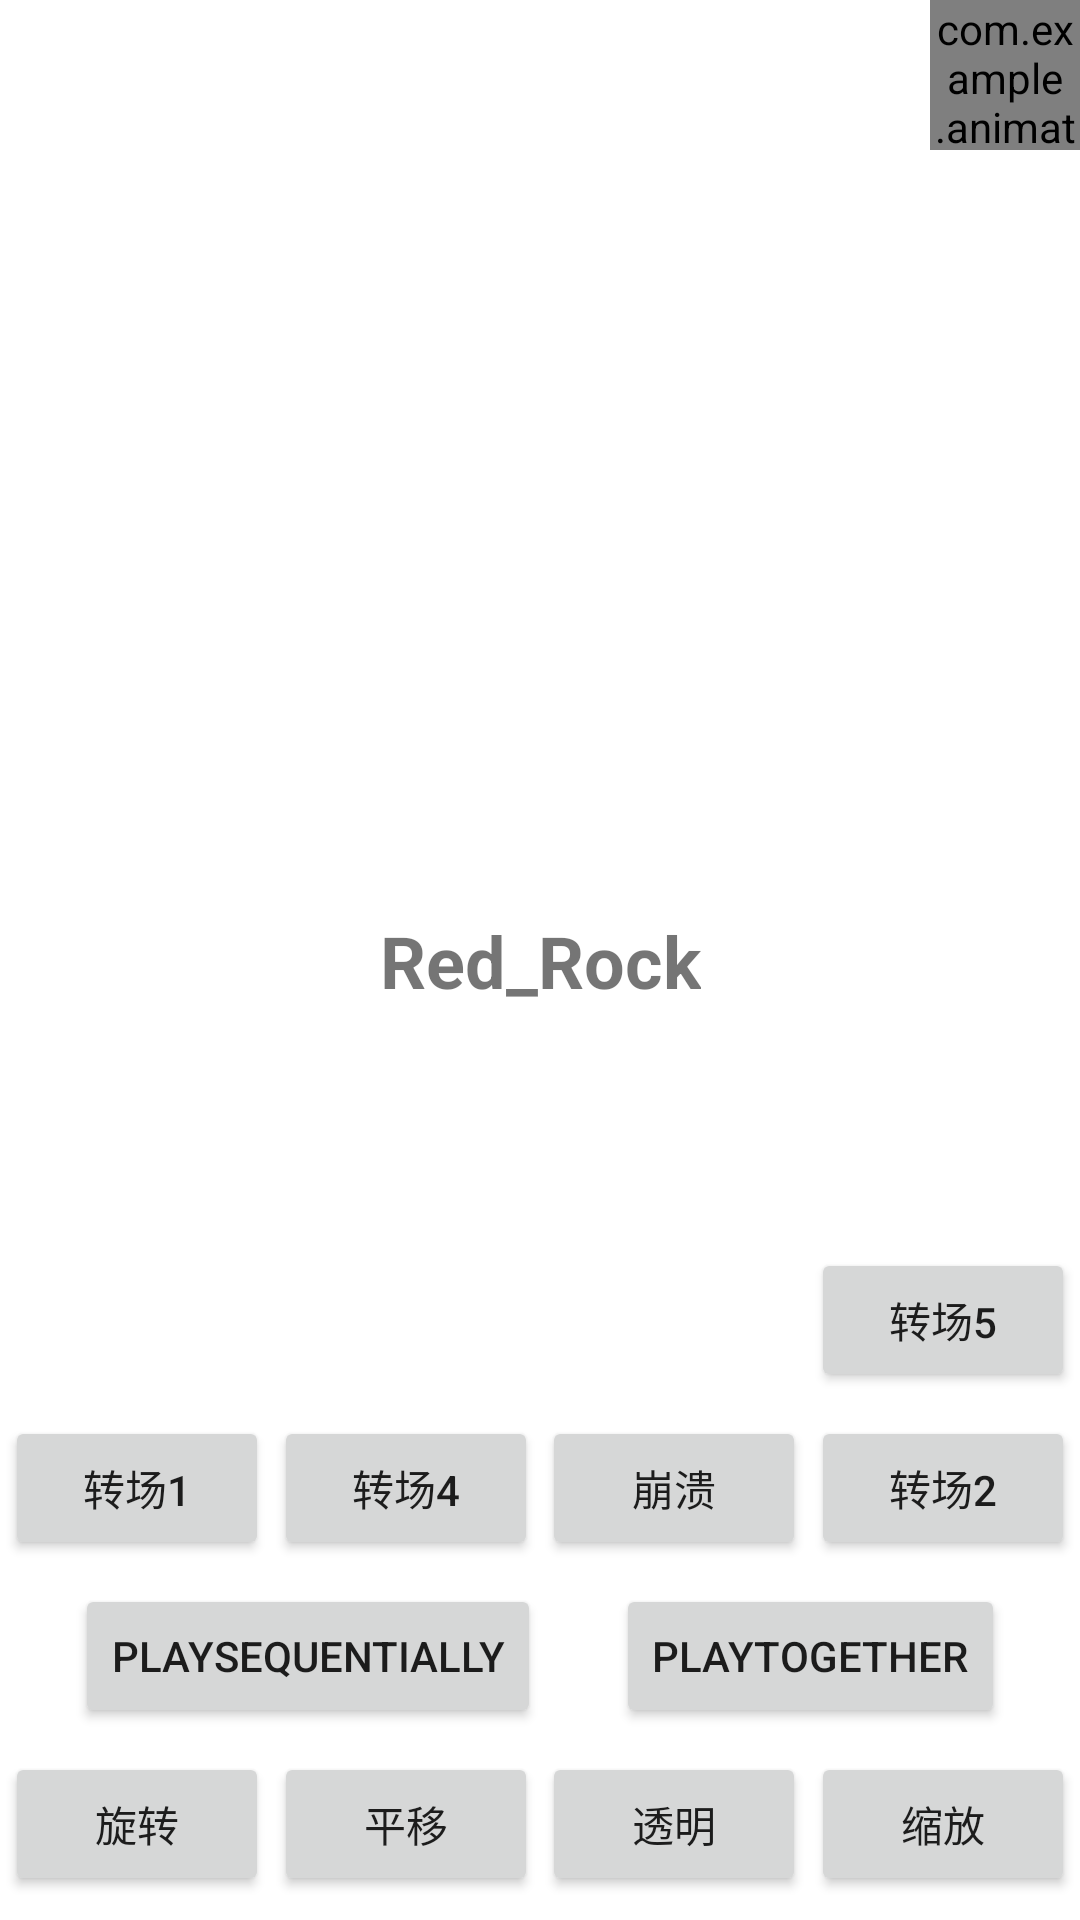

Produce the Android XML layout that renders to this screen, including the resource entries it uses.
<!-- AndroidManifest.xml: application theme Theme.Animation1 -->
<!-- res/layout/activity_main.xml -->
<?xml version="1.0" encoding="utf-8"?>
<androidx.constraintlayout.widget.ConstraintLayout xmlns:android="http://schemas.android.com/apk/res/android"
    xmlns:app="http://schemas.android.com/apk/res-auto"
    xmlns:tools="http://schemas.android.com/tools"
    android:id="@+id/constraintLayout"
    android:layout_width="match_parent"
    android:layout_height="match_parent"
    tools:context=".MainActivity">

    <TextView
        android:id="@+id/hello_world"
        android:layout_width="wrap_content"
        android:layout_height="wrap_content"
        android:text="Red_Rock"
        android:textSize="24sp"
        android:textStyle="bold"
        android:transitionName="translation1"
        app:layout_constraintBottom_toBottomOf="parent"
        app:layout_constraintEnd_toEndOf="parent"
        app:layout_constraintStart_toStartOf="parent"
        app:layout_constraintTop_toTopOf="parent" />

    <ImageView
        android:id="@+id/ball1"
        android:layout_width="50dp"
        android:layout_height="50dp"
        android:src="@drawable/drawable"
        app:layout_constraintStart_toStartOf="parent"
        app:layout_constraintTop_toTopOf="parent" />

    <com.example.animation1.FallingBallImageView
        android:id="@+id/ball2"
        android:layout_width="50dp"
        android:layout_height="50dp"
        android:src="@drawable/drawable"
        app:layout_constraintEnd_toEndOf="parent"
        app:layout_constraintTop_toTopOf="parent" />

    <Button
        android:id="@+id/button1"
        android:layout_width="wrap_content"
        android:layout_height="wrap_content"
        android:layout_marginBottom="8dp"
        android:text="旋转"
        app:layout_constraintBottom_toBottomOf="parent"
        app:layout_constraintEnd_toStartOf="@+id/button2"
        app:layout_constraintStart_toStartOf="parent" />

    <Button
        android:id="@+id/button2"
        android:layout_width="wrap_content"
        android:layout_height="wrap_content"
        android:layout_marginBottom="8dp"
        android:text="平移"
        app:layout_constraintBottom_toBottomOf="parent"
        app:layout_constraintEnd_toStartOf="@+id/button4"
        app:layout_constraintStart_toEndOf="@+id/button1" />

    <Button
        android:id="@+id/button3"
        android:layout_width="wrap_content"
        android:layout_height="wrap_content"
        android:layout_marginBottom="8dp"
        android:text="缩放"
        app:layout_constraintBottom_toBottomOf="parent"
        app:layout_constraintEnd_toEndOf="parent"
        app:layout_constraintStart_toEndOf="@+id/button4" />

    <Button
        android:id="@+id/button4"
        android:layout_width="wrap_content"
        android:layout_height="wrap_content"
        android:layout_marginBottom="8dp"
        android:text="透明"
        app:layout_constraintBottom_toBottomOf="parent"
        app:layout_constraintEnd_toStartOf="@+id/button3"
        app:layout_constraintStart_toEndOf="@+id/button2" />

    <Button
        android:id="@+id/button5"
        android:layout_width="wrap_content"
        android:layout_height="wrap_content"
        android:layout_marginBottom="8dp"
        android:text="playTogether"
        app:layout_constraintBottom_toTopOf="@+id/button4"
        app:layout_constraintEnd_toEndOf="parent"
        app:layout_constraintStart_toEndOf="@+id/button6" />

    <Button
        android:id="@+id/button6"
        android:layout_width="wrap_content"
        android:layout_height="wrap_content"
        android:layout_marginBottom="8dp"
        android:text="playSequentially"
        app:layout_constraintBottom_toTopOf="@+id/button1"
        app:layout_constraintEnd_toStartOf="@+id/button5"
        app:layout_constraintStart_toStartOf="parent" />

    <Button
        android:id="@+id/button7"
        android:layout_width="wrap_content"
        android:layout_height="wrap_content"
        android:layout_marginBottom="8dp"
        android:text="转场1"
        app:layout_constraintBottom_toTopOf="@+id/button6"
        app:layout_constraintEnd_toStartOf="@+id/button8"
        app:layout_constraintStart_toStartOf="parent" />

    <Button
        android:id="@+id/button8"
        android:layout_width="wrap_content"
        android:layout_height="wrap_content"
        android:layout_marginBottom="8dp"
        android:text="转场4"
        app:layout_constraintBottom_toTopOf="@+id/button6"
        app:layout_constraintEnd_toStartOf="@+id/button9"
        app:layout_constraintStart_toEndOf="@+id/button7" />

    <Button
        android:id="@+id/button9"
        android:layout_width="wrap_content"
        android:layout_height="wrap_content"
        android:layout_marginBottom="8dp"
        android:text="崩溃"
        app:layout_constraintBottom_toTopOf="@+id/button5"
        app:layout_constraintEnd_toStartOf="@+id/button10"
        app:layout_constraintStart_toEndOf="@+id/button8" />

    <Button
        android:id="@+id/button10"
        android:layout_width="wrap_content"
        android:layout_height="wrap_content"
        android:layout_marginBottom="8dp"
        android:text="转场2"
        app:layout_constraintBottom_toTopOf="@+id/button5"
        app:layout_constraintEnd_toEndOf="parent"
        app:layout_constraintStart_toEndOf="@+id/button9" />

    <Button
        android:id="@+id/button11"
        android:layout_width="wrap_content"
        android:layout_height="wrap_content"
        android:layout_marginBottom="8dp"
        android:text="转场5"
        app:layout_constraintBottom_toTopOf="@+id/button10"
        app:layout_constraintEnd_toEndOf="parent"
        app:layout_constraintHorizontal_bias="0.521"
        app:layout_constraintStart_toEndOf="@+id/button9" />

</androidx.constraintlayout.widget.ConstraintLayout>
<!-- resources referenced by this layout -->
<resources>
  <style name="Theme.Animation1" parent="Theme.MaterialComponents.DayNight.DarkActionBar">
          
          <item name="colorPrimary">@color/purple_500</item>
          <item name="colorPrimaryVariant">@color/purple_700</item>
          <item name="colorOnPrimary">@color/white</item>
          
          <item name="colorSecondary">@color/teal_200</item>
          <item name="colorSecondaryVariant">@color/teal_700</item>
          <item name="colorOnSecondary">@color/black</item>
          
          <item name="android:statusBarColor" tools:targetApi="l">?attr/colorPrimaryVariant</item>
          
      </style>
  <!-- not gathered from this repository: default colours our renderer supplied (Android Studio template values) -->
  <color name="purple_500">#FF6200EE</color>
  <color name="purple_700">#FF3700B3</color>
  <color name="teal_200">#FF03DAC5</color>
  <color name="teal_700">#FF018786</color>
  <color name="black">#FF000000</color>
  <color name="white">#FFFFFFFF</color>
</resources>
